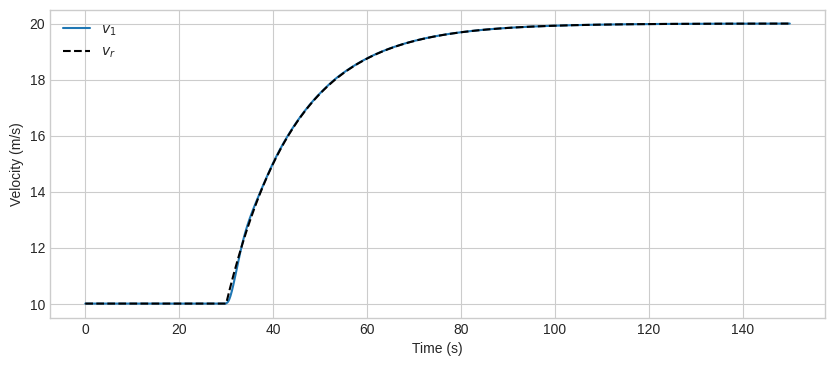
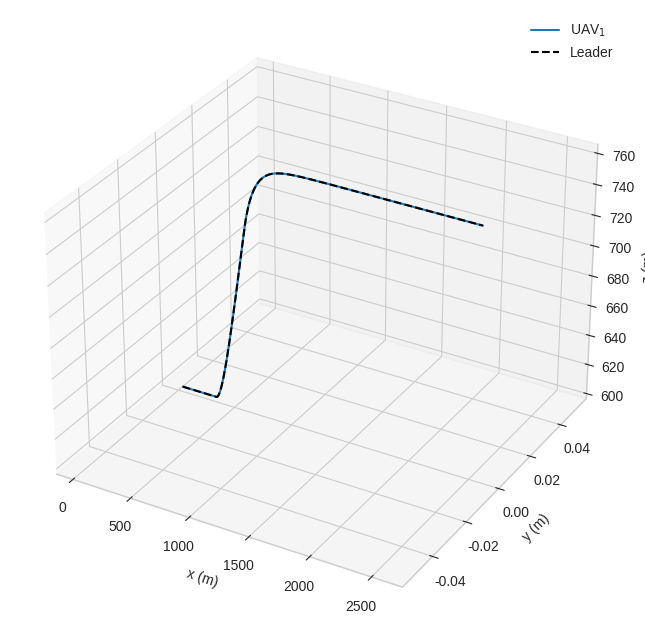
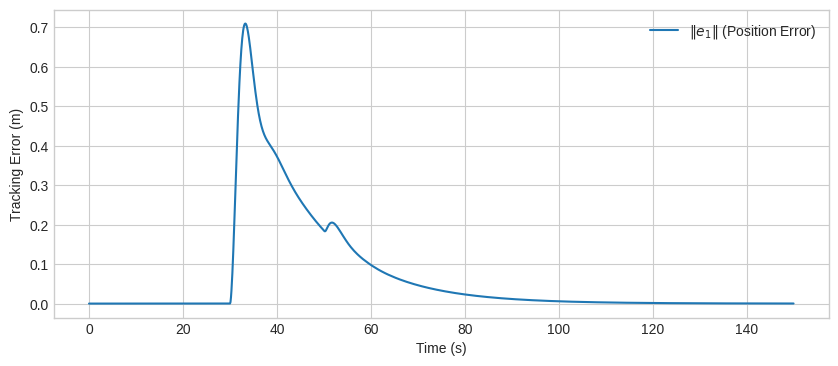

Recreate these plots in Python, in order.
import os
import numpy as np
from scipy.integrate import solve_ivp
import matplotlib.pyplot as plt
from mpl_toolkits.mplot3d import Axes3D


# ======================================================================
# 1. AGENT (Simplified to Standard P-Controller)
# ======================================================================
class Agent:
    def __init__(self):
        # Constraints corresponding to h_i and b_i in the paper
        self.h_i = np.array([25.0, 35.0, 69.0])
        self.b_i = np.array([0.0, -26.0, -26.0])

        # Input mapping matrix (rho_v=1, rho_psi=10, rho_theta=10)
        self.G = np.zeros((6, 3))
        self.G[3, 0] = 1.0
        self.G[4, 1] = 10.0
        self.G[5, 2] = 10.0

    def compute_control(self, X_i, leader_state):
        """
        A basic Proportional controller to test pure kinematics.
        It drives the position error to zero without considering safety/CBF.
        """
        e_pos = X_i[0:3]
        v_r, psi_r, theta_r = leader_state

        # 1. Calculate Leader's Velocity Vector
        psi_r_rad = np.deg2rad(psi_r)
        theta_r_rad = np.deg2rad(theta_r)

        V_rx = v_r * np.cos(theta_r_rad) * np.cos(psi_r_rad)
        V_ry = v_r * np.cos(theta_r_rad) * np.sin(psi_r_rad)
        V_rz = v_r * np.sin(theta_r_rad)
        V_r_vec = np.array([V_rx, V_ry, V_rz])

        # 2. Outer Loop: P-Controller to determine desired velocity vector
        K_p = 1.0  # Proportional gain for closing the position gap
        V_des_vec = V_r_vec - K_p * e_pos

        # 3. Inner Loop: Convert desired vector to commanded states
        v_des = np.linalg.norm(V_des_vec)

        if v_des > 0.1:  # Prevent singularity when stationary
            psi_des = np.rad2deg(np.arctan2(V_des_vec[1], V_des_vec[0]))
            theta_des = np.rad2deg(np.arcsin(V_des_vec[2] / v_des))
        else:
            psi_des = psi_r
            theta_des = theta_r

        u_c = np.array([v_des, psi_des, theta_des])

        # Apply strict actuator constraints
        u_c = np.clip(u_c, self.b_i, self.h_i)

        return u_c


# ======================================================================
# 2. ENVIRONMENT (ODE Manager)
# ======================================================================
class Environment:
    def __init__(self):
        self.num_agents = 1
        self.rho_v, self.rho_psi, self.rho_theta = 1.0, 10.0, 10.0

        self.eta_ir = {
            "UAV_1": np.array([0., 0., 0.]),
        }

        self.initial_positions = {
            "UAV_1": np.array([40.0, 0.0, 600.0]),
        }

        self.agents = {}
        for i in range(1, self.num_agents + 1):
            self.agents[f"UAV_{i}"] = Agent()

    def leader_derivatives(self, t):
        if t <= 30.0:
            vr_dot = 0.0
        else:
            vr_dot = 10.0 * 0.0693 * np.exp(-0.0693 * (t - 30.0))

        psi_r_dot = 0.0

        if t < 30.0:
            theta_r_dot = 0.0
        elif 30.0 <= t <= 50.0:
            theta_r_dot = 30.0 * 0.2 * np.exp(-0.2 * (t - 30.0))
        else:
            theta_r_dot = 6.0 * (np.exp(-0.2 * (t - 30.0)) - np.exp(-0.2 * (t - 50.0)))

        return vr_dot, psi_r_dot, theta_r_dot

    def leader_state(self, t):
        if t <= 30.0:
            v_r = 10.0
        else:
            v_r = 20.0 - 10.0 * np.exp(-0.0693 * (t - 30.0))

        psi_r = 0.0

        if t < 30.0:
            theta_r = 0.0
        elif 30.0 <= t <= 50.0:
            theta_r = 30.0 * (1.0 - np.exp(-0.2 * (t - 30.0)))
        else:
            theta_r = 30.0 * (np.exp(-0.2 * (t - 50.0)) - np.exp(-0.2 * (t - 30.0)))

        return v_r, psi_r, theta_r

    def compute_kinematics(self, X_i, t):
        v_r, psi_r, theta_r = self.leader_state(t)
        vr_dot, psi_r_dot, theta_r_dot = self.leader_derivatives(t)

        v_i = X_i[3] + v_r
        psi_i = X_i[4] + psi_r
        theta_i = X_i[5] + theta_r

        psi_i_rad = np.deg2rad(psi_i)
        theta_i_rad = np.deg2rad(theta_i)
        psi_r_rad = np.deg2rad(psi_r)
        theta_r_rad = np.deg2rad(theta_r)

        f1 = v_i * np.cos(theta_i_rad) * np.cos(psi_i_rad) - v_r * np.cos(theta_r_rad) * np.cos(psi_r_rad)
        f2 = v_i * np.cos(theta_i_rad) * np.sin(psi_i_rad) - v_r * np.cos(theta_r_rad) * np.sin(psi_r_rad)
        f3 = v_i * np.sin(theta_i_rad) - v_r * np.sin(theta_r_rad)

        f4 = -self.rho_v * v_i - vr_dot
        f5 = -self.rho_psi * psi_i - psi_r_dot
        f6 = -self.rho_theta * theta_i - theta_r_dot

        F_nom = np.array([f1, f2, f3, f4, f5, f6])

        # TURNED OFF DISTURBANCE FOR KINEMATICS TEST
        d_env = np.zeros(6)

        return F_nom, d_env

    def ode_dynamics(self, t, Z):
        dot_Z = np.zeros_like(Z)

        v_r, psi_r, theta_r = self.leader_state(t)
        psi_r_rad = np.deg2rad(psi_r)
        theta_r_rad = np.deg2rad(theta_r)

        dot_Z[0] = v_r * np.cos(theta_r_rad) * np.cos(psi_r_rad)
        dot_Z[1] = v_r * np.cos(theta_r_rad) * np.sin(psi_r_rad)
        dot_Z[2] = v_r * np.sin(theta_r_rad)

        idx = 3
        for i, (name, agent) in enumerate(self.agents.items()):
            # State vector is now just X (size 6), no weights
            X = Z[idx: idx + 6]

            # Compute nominal tracking commands
            u_c = agent.compute_control(X, (v_r, psi_r, theta_r))

            # Evaluate physics
            F_nom, d_env = self.compute_kinematics(X, t)
            X_dot_physical = F_nom + agent.G @ u_c + d_env

            dot_Z[idx: idx + 6] = X_dot_physical
            idx += 6

        return dot_Z


# ======================================================================
# 3. RUNNER AND DATA EXTRACTION
# ======================================================================
def run_and_visualize():
    env = Environment()

    Z0_list = [np.array([40.0, 0.0, 600.0])]  # Leader Pos
    for name, agent in env.agents.items():
        leader_init_state = np.array([10.0, 0.0, 0.0])
        agent_init_state = np.array([10.0, 0.0, 0.0])

        e_pos = env.initial_positions[name] - env.eta_ir[name] - Z0_list[0]
        e_state = agent_init_state - leader_init_state

        X0 = np.concatenate([e_pos, e_state])
        Z0_list.append(X0)  # Only append state vector X0

    Z0 = np.concatenate(Z0_list)

    t_span = (0, 150.0)
    t_eval = np.linspace(0, 150.0, 1500)

    print("Running raw kinematics test integration...")
    sol = solve_ivp(
        fun=env.ode_dynamics,
        t_span=t_span,
        y0=Z0,
        t_eval=t_eval,
        method='RK45',
        rtol=1e-3,
        atol=1e-3
    )
    print("Integration complete. Formatting data...")

    times = sol.t
    history_pos = {a: [] for a in env.agents}
    history_ei = {a: [] for a in env.agents}
    history_v, history_psi, history_theta = {a: [] for a in env.agents}, {a: [] for a in env.agents}, {a: [] for a in
                                                                                                       env.agents}
    history_vc, history_psic, history_thetac = {a: [] for a in env.agents}, {a: [] for a in env.agents}, {a: [] for a in
                                                                                                          env.agents}

    history_leader_pos = sol.y[0:3, :].T
    history_vr, history_psir, history_thetar = [], [], []

    for t_idx, t in enumerate(times):
        v_r, psi_r, theta_r = env.leader_state(t)
        history_vr.append(v_r)
        history_psir.append(psi_r)
        history_thetar.append(theta_r)

        idx = 3
        for a_name, agent in env.agents.items():
            X_t = sol.y[idx: idx + 6, t_idx]

            u_t = agent.compute_control(X_t, (v_r, psi_r, theta_r))

            history_ei[a_name].append(X_t[:3])
            history_v[a_name].append(X_t[3] + v_r)
            history_psi[a_name].append(X_t[4] + psi_r)
            history_theta[a_name].append(X_t[5] + theta_r)

            history_vc[a_name].append(u_t[0])
            history_psic[a_name].append(u_t[1])
            history_thetac[a_name].append(u_t[2])

            pos = history_leader_pos[t_idx] + env.eta_ir[a_name] + X_t[:3]
            history_pos[a_name].append(pos)
            idx += 6

    for a in env.agents:
        history_pos[a] = np.array(history_pos[a])
        history_ei[a] = np.array(history_ei[a])
        history_v[a] = np.array(history_v[a])
        history_psi[a] = np.array(history_psi[a])
        history_theta[a] = np.array(history_theta[a])
        history_vc[a] = np.array(history_vc[a])
        history_psic[a] = np.array(history_psic[a])
        history_thetac[a] = np.array(history_thetac[a])

    plot_results(
        list(env.agents.keys()), times,
        history_pos, history_leader_pos,
        history_ei, history_v, history_psi, history_theta,
        history_vc, history_psic, history_thetac,
        np.array(history_vr), np.array(history_psir), np.array(history_thetar)
    )


# ======================================================================
# 4. PLOTTING
# ======================================================================
def plot_results(agents, times, history_pos, history_leader_pos, history_ei,
                 history_v, history_psi, history_theta, history_vc, history_psic, history_thetac,
                 history_vr, history_psir, history_thetar):
    plt.style.use('seaborn-v0_8-whitegrid')
    colors = ['tab:blue']
    linestyles = ['-']

    fig1, ax1 = plt.subplots(figsize=(10, 4))
    for i, agent in enumerate(agents): ax1.plot(times, history_v[agent], color=colors[i], label=f'$v_{i + 1}$')
    ax1.plot(times, history_vr, 'k--', label='$v_r$')
    ax1.set(xlabel='Time (s)', ylabel='Velocity (m/s)')
    ax1.legend()

    fig7 = plt.figure(figsize=(12, 8))
    ax_3d = fig7.add_subplot(111, projection='3d')
    for i, agent in enumerate(agents):
        pos = history_pos[agent]
        ax_3d.plot(pos[:, 0], pos[:, 1], pos[:, 2], color=colors[i], label=f'UAV$_{i + 1}$')
    ax_3d.plot(history_leader_pos[:, 0], history_leader_pos[:, 1], history_leader_pos[:, 2], 'k--', label='Leader')
    ax_3d.set(xlabel='x (m)', ylabel='y (m)', zlabel='z (m)')
    ax_3d.legend()

    fig8, ax8 = plt.subplots(figsize=(10, 4))
    for i, agent in enumerate(agents):
        ei_norm = np.linalg.norm(history_ei[agent], axis=1)
        ax8.plot(times, ei_norm, color=colors[i], label=f'$\\|e_{i + 1}\\|$ (Position Error)')
    ax8.set(xlabel='Time (s)', ylabel='Tracking Error (m)')
    ax8.legend()

    os.makedirs("training_plots", exist_ok=True)
    fig1.savefig("training_plots/Fig1_Kinematics_Velocity.png")
    fig7.savefig("training_plots/Fig7_Kinematics_3D.png")
    fig8.savefig("training_plots/Fig8_Kinematics_Error.png")
    print("Kinematics plots saved!")
    plt.show()


if __name__ == "__main__":
    run_and_visualize()
